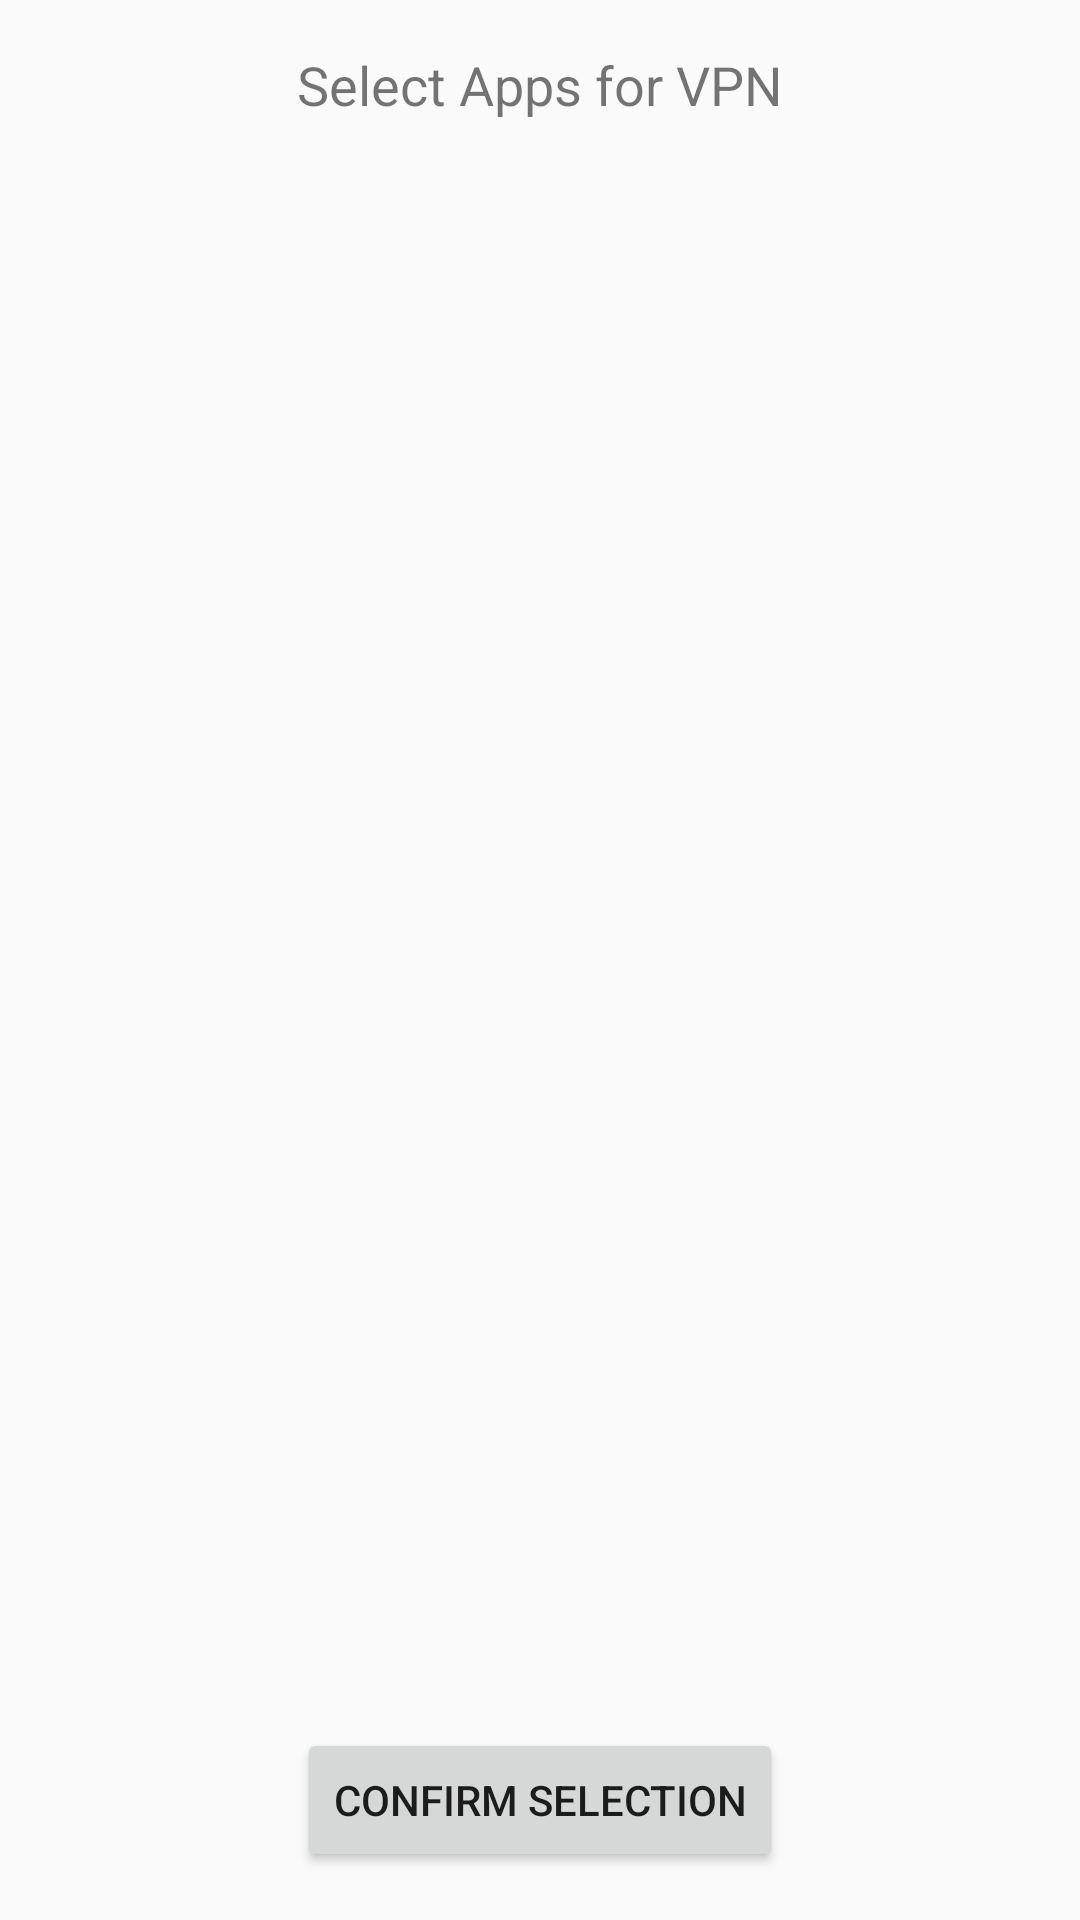

Android layout source for this screen:
<!-- AndroidManifest.xml: application theme Theme.MyApplication -->
<!-- res/layout/activity_select_apps.xml -->
<?xml version="1.0" encoding="utf-8"?>
<LinearLayout xmlns:android="http://schemas.android.com/apk/res/android"
    android:orientation="vertical"
    android:layout_width="match_parent"
    android:layout_height="match_parent">

    <TextView
        android:layout_width="wrap_content"
        android:layout_height="wrap_content"
        android:text="Select Apps for VPN"
        android:layout_gravity="center"
        android:textSize="18sp"
        android:padding="16dp" />

    <androidx.recyclerview.widget.RecyclerView
        android:id="@+id/recyclerViewApps"
        android:layout_width="match_parent"
        android:layout_height="0dp"
        android:layout_weight="1"
        android:padding="8dp" />

    <Button
        android:id="@+id/btnConfirmSelection"
        android:layout_width="wrap_content"
        android:layout_height="wrap_content"
        android:text="Confirm Selection"
        android:layout_gravity="center"
        android:layout_margin="16dp" />

</LinearLayout>
<!-- resources referenced by this layout -->
<resources>
  <style name="Theme.MyApplication" parent="Theme.AppCompat.Light.DarkActionBar">
          
          <item name="colorPrimary">@color/purple_500</item>
          <item name="colorPrimaryDark">@color/purple_700</item>
          <item name="colorAccent">@color/teal_200</item>
      </style>
  <!-- not gathered from this repository: default colours our renderer supplied (Android Studio template values) -->
  <color name="purple_500">#FF6200EE</color>
  <color name="purple_700">#FF3700B3</color>
  <color name="teal_200">#FF03DAC5</color>
</resources>
